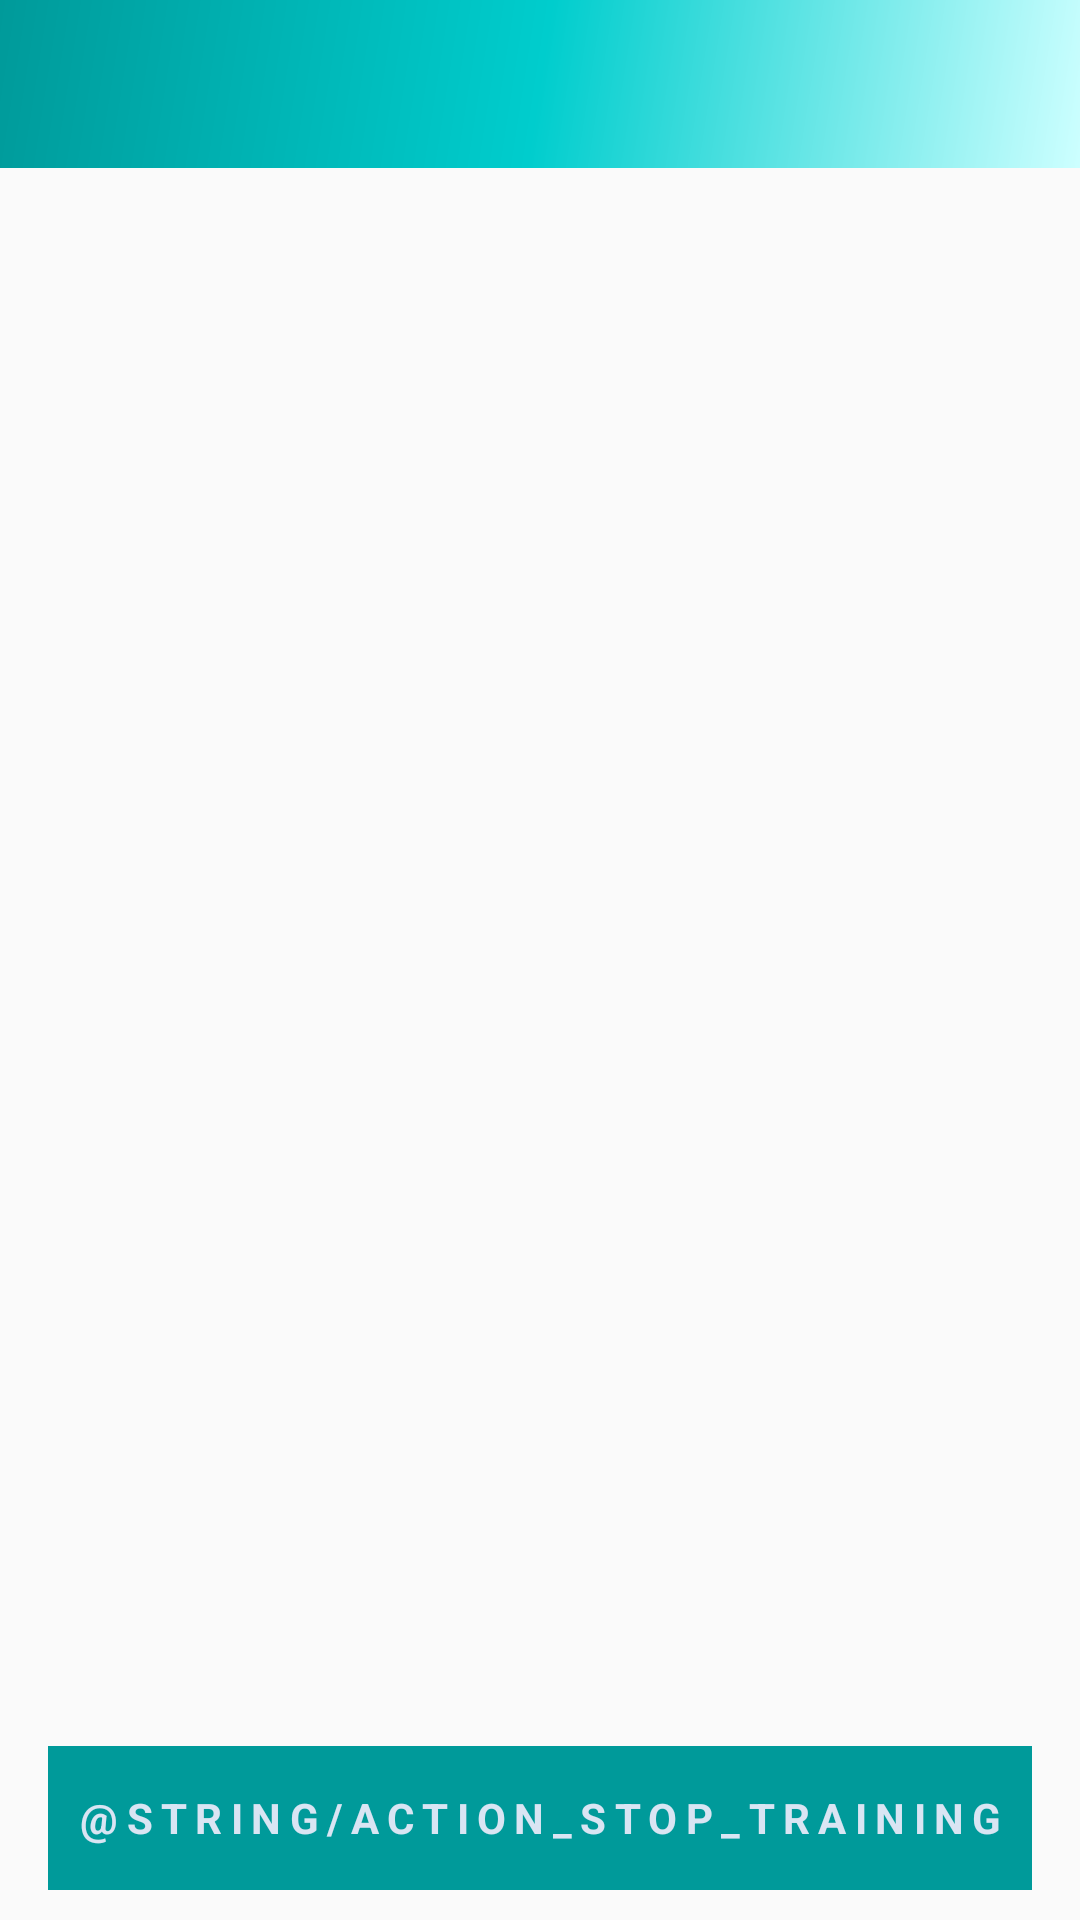

Layout XML and referenced resources for this Android screen:
<!-- AndroidManifest.xml: application theme AppTheme -->
<!-- res/layout/activity_bluetooth_training.xml -->
<?xml version="1.0" encoding="utf-8"?>
<RelativeLayout xmlns:android="http://schemas.android.com/apk/res/android"
    xmlns:tools="http://schemas.android.com/tools"
    android:layout_width="match_parent"
    android:layout_height="match_parent"
    tools:context="fi.aalto.rtda.BluetoothTrainingActivity">

    <android.support.design.widget.AppBarLayout
        android:id="@+id/layout_toolbar"
        android:layout_width="match_parent"
        android:layout_height="wrap_content"
        android:layout_alignParentTop="true"
        android:theme="@style/AppTheme.AppBarOverlay">

    <android.support.v7.widget.Toolbar
        android:id="@+id/toolbar"
        android:layout_width="match_parent"
        android:layout_height="?attr/actionBarSize"
        android:background="@drawable/side_nav_bar"/>
    </android.support.design.widget.AppBarLayout>

    
    <ProgressBar
        android:id="@+id/enable_bluetooth_progress"
        style="?android:attr/progressBarStyleLarge"
        android:layout_width="wrap_content"
        android:layout_height="wrap_content"
        android:layout_marginBottom="8dp"
        android:visibility="gone"
        android:layout_centerInParent="true"/>
    <LinearLayout
        android:id="@+id/layout_hint"
        android:layout_width="match_parent"
        android:layout_height="wrap_content"
        android:orientation="horizontal"
        android:layout_marginLeft="16dp"
        android:layout_marginRight="16dp"
        android:layout_marginTop="16dp"
        android:layout_below="@id/layout_toolbar"
        android:visibility="gone">
        <TextView
            android:layout_width="wrap_content"
            android:layout_height="wrap_content"
            android:text="@string/hint_enter_site_name"
            android:textSize="14dp"/>
        <TextView
            android:id="@+id/allowed_devices_num"
            android:layout_width="wrap_content"
            android:layout_height="wrap_content"
            android:textSize="16dp"
            android:textColor="@color/colorAccent"
            android:textStyle="bold"/>
        <TextView
            android:layout_width="wrap_content"
            android:layout_height="wrap_content"
            android:text="@string/hint_allowed_devices"
            android:textSize="14dp"/>
    </LinearLayout>
    <android.support.design.widget.TextInputLayout
        android:id="@+id/layout_site_name"
        android:layout_width="match_parent"
        android:layout_height="wrap_content"
        android:layout_marginLeft="16dp"
        android:layout_marginRight="16dp"
        android:layout_below="@id/layout_hint">

        <EditText
            android:id="@+id/site_name"
            android:layout_width="match_parent"
            android:layout_height="wrap_content"
            android:hint="@string/prompt_site_name"
            android:inputType="text"
            android:maxLines="1"
            android:singleLine="true"
            android:visibility="gone"/>
    </android.support.design.widget.TextInputLayout>
    <LinearLayout
        android:id="@+id/layout_icons"
        android:layout_width="match_parent"
        android:layout_height="wrap_content"
        android:layout_alignParentBottom="true"
        android:layout_marginBottom="10dp"
        android:layout_marginLeft="16dp"
        android:layout_marginRight="16dp"
        android:orientation="vertical">
        <Button
            android:id="@+id/stop_training_button"
            style="?android:textAppearanceSmall"
            android:layout_width="match_parent"
            android:layout_height="wrap_content"
            android:text="@string/action_stop_training"
            android:textStyle="bold"
            android:background="#009a9a"
            android:textColor="#d9e5f3"
            android:letterSpacing="0.2"/>
        <Button
            android:id="@+id/save_button"
            style="?android:textAppearanceSmall"
            android:layout_width="match_parent"
            android:layout_height="wrap_content"
            android:text="@string/action_save_allowed_devices"
            android:textStyle="bold"
            android:background="#009a9a"
            android:textColor="#d9e5f3"
            android:letterSpacing="0.2"
            android:visibility="gone"/>
    </LinearLayout>

    <ListView
        android:id="@+id/list_bluetooth_device"
        android:layout_width="match_parent"
        android:layout_height="match_parent"
        android:layout_below="@id/layout_site_name"
        android:layout_above="@id/layout_icons"
        android:layout_margin="16dp">
    </ListView>
</RelativeLayout>
<!-- resources referenced by this layout -->
<resources>
  <!-- drawable side_nav_bar (drawable) -->
  <shape xmlns:android="http://schemas.android.com/apk/res/android"
      android:shape="rectangle">
      <gradient
          android:angle="135"
          android:centerColor="#00cdcd"
          android:endColor="#009a9a"
          android:startColor="#cdffff"
          android:type="linear" />
  </shape>
  <string name="hint_allowed_devices"> allowed devices:</string>
  <string name="hint_enter_site_name">Enter site name to save </string>
  <string name="prompt_site_name">Site name</string>
  <style name="AppTheme.AppBarOverlay" parent="ThemeOverlay.AppCompat.ActionBar" />
  <style name="AppTheme" parent="Theme.AppCompat.Light">
          
          <item name="colorPrimary">#009a9a</item>
          <item name="colorPrimaryDark">#00cdcd</item>
          <item name="colorAccent">#FF4081</item>
      </style>
  <!-- not gathered from this repository: default colours our renderer supplied (Android Studio template values) -->
  <color name="colorAccent">#FF03DAC5</color>
</resources>
